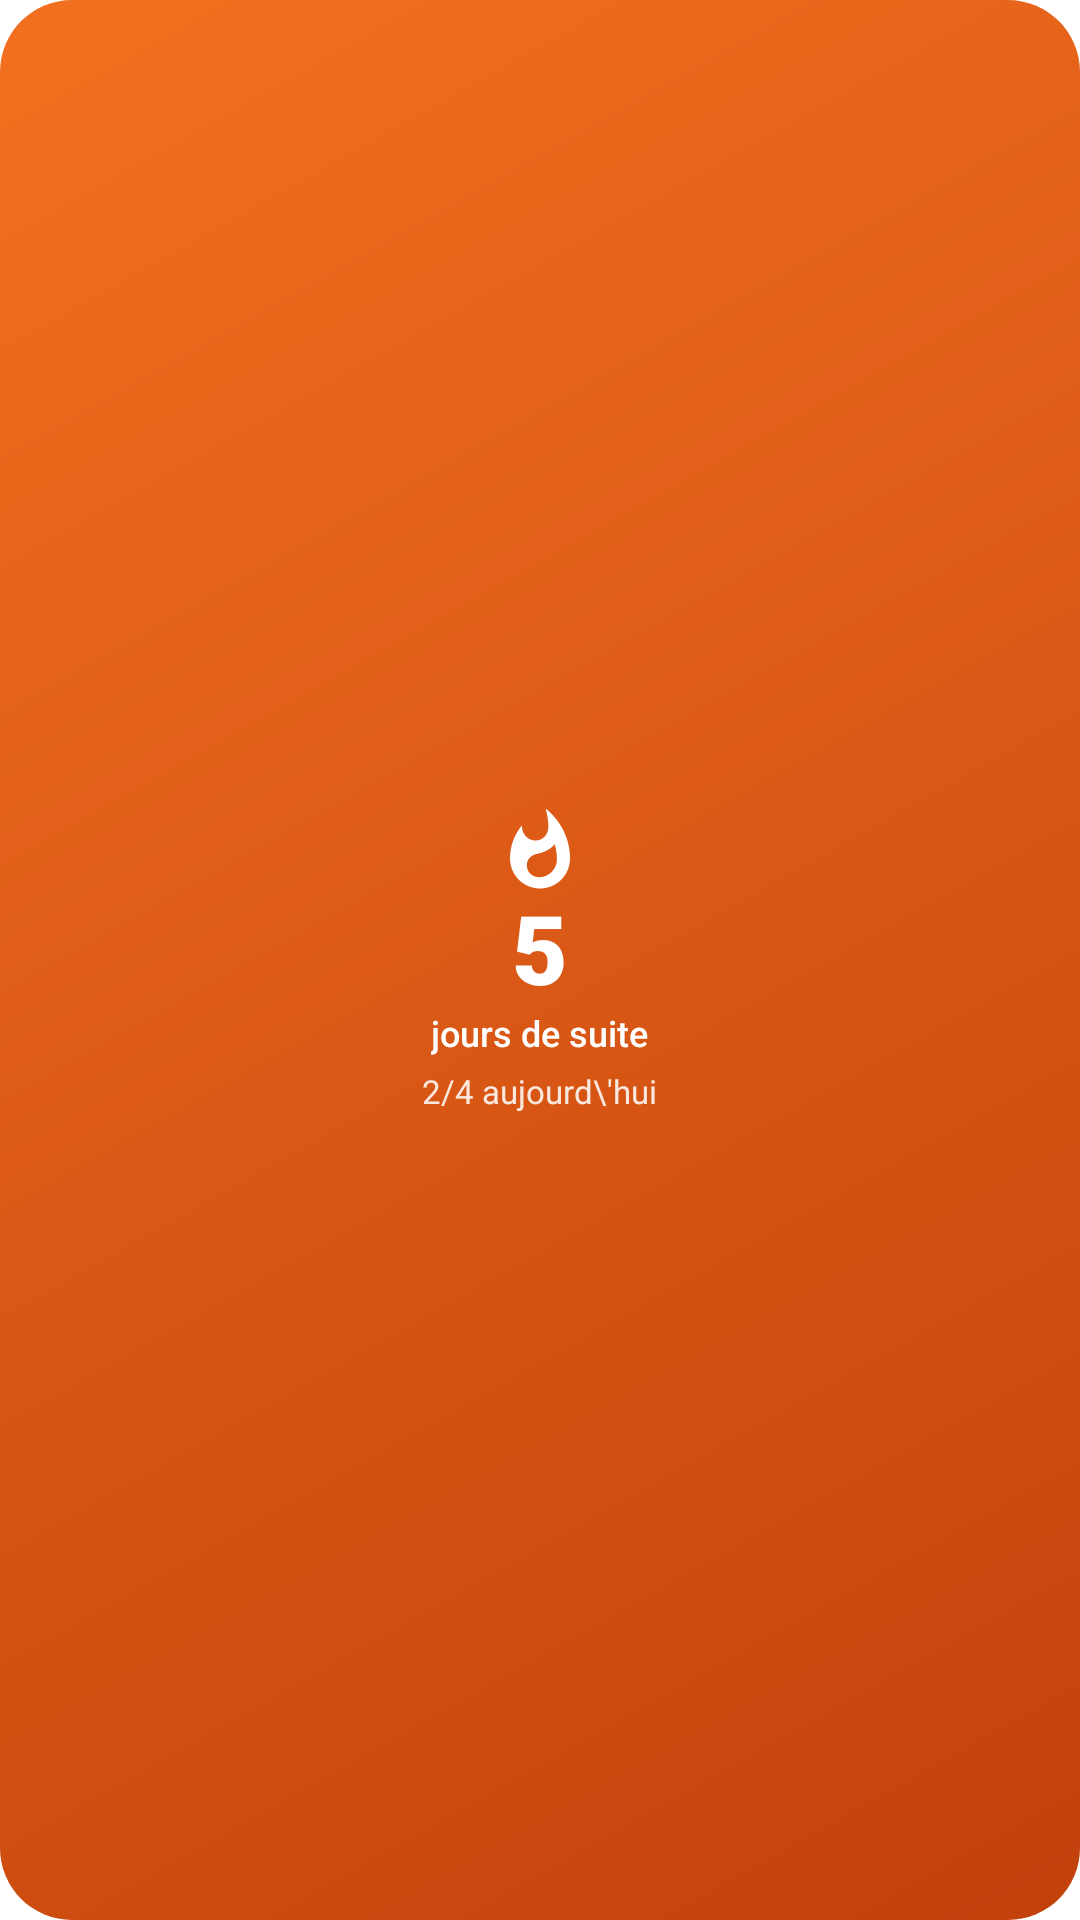

The Android layout XML behind this screen, and the referenced resources:
<!-- AndroidManifest.xml: fallback theme Theme.MaterialComponents.DayNight.NoActionBar -->
<!-- res/layout/widget_streak.xml -->
<?xml version="1.0" encoding="utf-8"?>
<LinearLayout xmlns:android="http://schemas.android.com/apk/res/android"
    android:id="@+id/widget_root"
    android:layout_width="match_parent"
    android:layout_height="match_parent"
    android:background="@drawable/widget_bg_flame"
    android:gravity="center"
    android:orientation="vertical"
    android:padding="10dp">

    <ImageView
        android:layout_width="30dp"
        android:layout_height="30dp"
        android:src="@drawable/ic_widget_flame"
        android:importantForAccessibility="no" />

    <TextView
        android:id="@+id/streak_count"
        android:layout_width="wrap_content"
        android:layout_height="wrap_content"
        android:fontFamily="sans-serif-black"
        android:includeFontPadding="false"
        android:text="5"
        android:textColor="#FFFFFFFF"
        android:textSize="32sp" />

    <TextView
        android:id="@+id/streak_label"
        android:layout_width="wrap_content"
        android:layout_height="wrap_content"
        android:fontFamily="sans-serif-medium"
        android:singleLine="true"
        android:text="jours de suite"
        android:textColor="#FFFFFFFF"
        android:textSize="12sp" />

    <TextView
        android:id="@+id/streak_today"
        android:layout_width="wrap_content"
        android:layout_height="wrap_content"
        android:layout_marginTop="4dp"
        android:singleLine="true"
        android:text="2/4 aujourd\'hui"
        android:textColor="#DDFFFFFF"
        android:textSize="11sp" />
</LinearLayout>
<!-- resources referenced by this layout -->
<resources>
  <!-- drawable ic_widget_flame (drawable) -->
  <?xml version="1.0" encoding="utf-8"?>
  <vector xmlns:android="http://schemas.android.com/apk/res/android"
      android:width="24dp" android:height="24dp"
      android:viewportWidth="24" android:viewportHeight="24">
      <path android:fillColor="#FFFFFFFF"
          android:pathData="M13.5,0.67s0.74,2.65 0.74,4.8c0,2.06 -1.35,3.73 -3.41,3.73 -2.07,0 -3.63,-1.67 -3.63,-3.73l0.03,-0.36C5.21,7.51 4,10.62 4,14c0,4.42 3.58,8 8,8s8,-3.58 8,-8C20,8.61 17.41,3.8 13.5,0.67zM11.71,19c-1.78,0 -3.22,-1.4 -3.22,-3.14 0,-1.62 1.05,-2.76 2.81,-3.12 1.77,-0.36 3.6,-1.21 4.62,-2.58 0.39,1.29 0.59,2.65 0.59,4.04 0,2.65 -2.15,4.8 -4.8,4.8z" />
  </vector>
  <!-- drawable widget_bg_flame (drawable) -->
  <?xml version="1.0" encoding="utf-8"?>
  <shape xmlns:android="http://schemas.android.com/apk/res/android" android:shape="rectangle">
      <gradient android:type="linear" android:angle="315"
          android:startColor="#FFF2701F" android:endColor="#FFC2410C" />
      <corners android:radius="24dp" />
  </shape>
</resources>
